Run: headless pygame with SDL's dummy video driver; simulated clock (each Clock.tick advances the game by its frame time, no real sleeping); random seed 0; keys injected as events and as key.get_pressed() state; no mouse input.
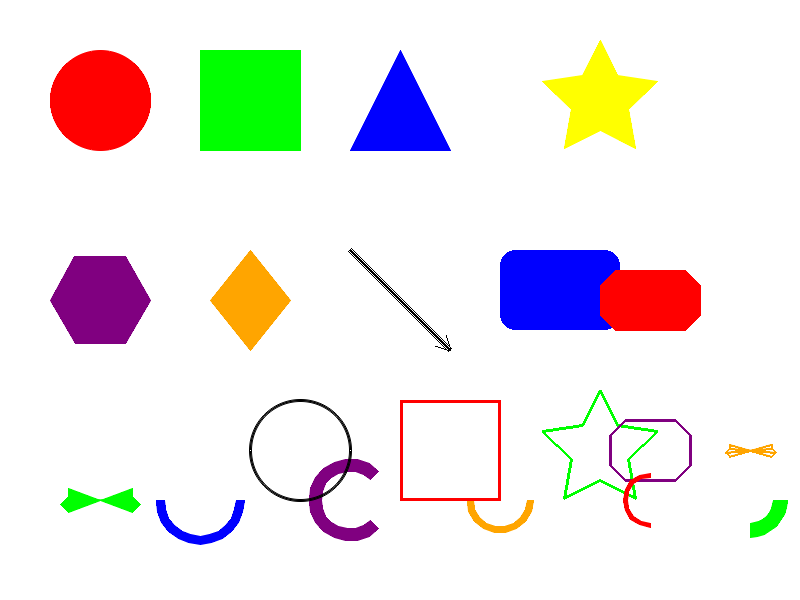
Frame 1 of 4 · flips 1–60 · no input
Frame 2 of 4 · flips 61–180 · tapped SPACE, RETURN · held RIGHT (→), D · screen unchanged from frame 1, image omitted
Frame 3 of 4 · flips 181–300 · held DOWN (↓), S · screen unchanged from frame 2, image omitted
Frame 4 of 4 · flips 301–420 · held LEFT (←), A, UP (↑), W · screen unchanged from frame 3, image omitted

The pygame program that drew these frames:

import pygame
import pygame.gfxdraw
import math

# Initialize pygame
pygame.init()

# Colors
WHITE = (255, 255, 255)
BLACK = (0, 0, 0)
RED = (255, 0, 0)
GREEN = (0, 255, 0)
BLUE = (0, 0, 255)
YELLOW = (255, 255, 0)
PURPLE = (128, 0, 128)
ORANGE = (255, 165, 0)

class ShapeRenderer:
    @staticmethod
    def draw_circle(screen, color, center, radius, width=0, antialiased=True):
        """Draw a circle. width=0 fills the circle, width>0 draws outline"""
        if antialiased and width == 0:
            # Filled antialiased circle
            pygame.gfxdraw.filled_circle(screen, int(center[0]), int(center[1]), radius, color)
            pygame.gfxdraw.aacircle(screen, int(center[0]), int(center[1]), radius, color)
        elif antialiased and width > 0:
            # Antialiased circle outline
            pygame.gfxdraw.aacircle(screen, int(center[0]), int(center[1]), radius, color)
            if width > 1:
                # Draw multiple circles for thickness
                for i in range(width):
                    r = radius - width//2 + i
                    if r > 0:
                        pygame.gfxdraw.aacircle(screen, int(center[0]), int(center[1]), r, color)
        else:
            # Standard pygame circle
            pygame.draw.circle(screen, color, center, radius, width)
    
    @staticmethod
    def draw_rectangle(screen, color, rect, width=0, antialiased=True):
        """Draw a rectangle. rect is (x, y, width, height)"""
        if antialiased and width == 0:
            # Filled antialiased rectangle (using polygon)
            x, y, w, h = rect
            points = [(x, y), (x + w, y), (x + w, y + h), (x, y + h)]
            pygame.gfxdraw.filled_polygon(screen, points, color)
            pygame.gfxdraw.aapolygon(screen, points, color)
        elif antialiased and width > 0:
            # Antialiased rectangle outline
            x, y, w, h = rect
            points = [(x, y), (x + w, y), (x + w, y + h), (x, y + h)]
            pygame.gfxdraw.aapolygon(screen, points, color)
            if width > 1:
                # Draw multiple rectangles for thickness
                for i in range(width):
                    offset = i
                    inner_rect = (x + offset, y + offset, w - 2*offset, h - 2*offset)
                    if inner_rect[2] > 0 and inner_rect[3] > 0:
                        inner_points = [(inner_rect[0], inner_rect[1]), 
                                      (inner_rect[0] + inner_rect[2], inner_rect[1]),
                                      (inner_rect[0] + inner_rect[2], inner_rect[1] + inner_rect[3]),
                                      (inner_rect[0], inner_rect[1] + inner_rect[3])]
                        pygame.gfxdraw.aapolygon(screen, inner_points, color)
        else:
            # Standard pygame rectangle
            pygame.draw.rect(screen, color, rect, width)
    
    @staticmethod
    def draw_polygon(screen, color, points, width=0, antialiased=True):
        """Draw a polygon from a list of points"""
        if antialiased and width == 0:
            # Filled antialiased polygon
            int_points = [(int(x), int(y)) for x, y in points]
            pygame.gfxdraw.filled_polygon(screen, int_points, color)
            pygame.gfxdraw.aapolygon(screen, int_points, color)
        elif antialiased and width > 0:
            # Antialiased polygon outline
            int_points = [(int(x), int(y)) for x, y in points]
            pygame.gfxdraw.aapolygon(screen, int_points, color)
            if width > 1:
                # For thick outlines, fall back to standard pygame
                pygame.draw.polygon(screen, color, points, width)
        else:
            # Standard pygame polygon
            pygame.draw.polygon(screen, color, points, width)
    
    @staticmethod
    def draw_triangle(screen, color, p1, p2, p3, width=0, antialiased=True):
        """Draw a triangle given three points"""
        points = [p1, p2, p3]
        ShapeRenderer.draw_polygon(screen, color, points, width, antialiased)
    
    @staticmethod
    def draw_star(screen, color, center, outer_radius, inner_radius, points=5, width=0, antialiased=True):
        """Draw a star shape"""
        star_points = []
        angle_step = math.pi / points
        
        for i in range(points * 2):
            angle = i * angle_step - math.pi / 2
            if i % 2 == 0:
                # Outer point
                x = center[0] + outer_radius * math.cos(angle)
                y = center[1] + outer_radius * math.sin(angle)
            else:
                # Inner point
                x = center[0] + inner_radius * math.cos(angle)
                y = center[1] + inner_radius * math.sin(angle)
            star_points.append((x, y))
        
        ShapeRenderer.draw_polygon(screen, color, star_points, width, antialiased)
    
    @staticmethod
    def draw_hexagon(screen, color, center, radius, width=0, antialiased=True):
        """Draw a regular hexagon"""
        points = []
        for i in range(6):
            angle = i * math.pi / 3
            x = center[0] + radius * math.cos(angle)
            y = center[1] + radius * math.sin(angle)
            points.append((x, y))
        ShapeRenderer.draw_polygon(screen, color, points, width, antialiased)
    
    @staticmethod
    def draw_diamond(screen, color, center, width, height, outline=0, antialiased=True):
        """Draw a diamond shape"""
        x, y = center
        points = [
            (x, y - height // 2),  # Top
            (x + width // 2, y),   # Right
            (x, y + height // 2),  # Bottom
            (x - width // 2, y)    # Left
        ]
        ShapeRenderer.draw_polygon(screen, color, points, outline, antialiased)
    
    @staticmethod
    def draw_arrow(screen, color, start, end, arrow_head_size=20, width=3, antialiased=True):
        """Draw an arrow from start to end point"""
        if antialiased:
            # Use antialiased line for the shaft
            pygame.gfxdraw.line(screen, int(start[0]), int(start[1]), int(end[0]), int(end[1]), color)
            if width > 1:
                # Draw multiple lines for thickness
                for i in range(width):
                    offset = i - width // 2
                    # Calculate perpendicular offset
                    dx = end[0] - start[0]
                    dy = end[1] - start[1]
                    length = math.sqrt(dx**2 + dy**2)
                    if length > 0:
                        perp_x = -dy / length * offset
                        perp_y = dx / length * offset
                        start_offset = (start[0] + perp_x, start[1] + perp_y)
                        end_offset = (end[0] + perp_x, end[1] + perp_y)
                        pygame.gfxdraw.line(screen, int(start_offset[0]), int(start_offset[1]), 
                                          int(end_offset[0]), int(end_offset[1]), color)
        else:
            # Standard pygame line
            pygame.draw.line(screen, color, start, end, width)
        
        # Calculate arrow head (same for both antialiased and standard)
        dx = end[0] - start[0]
        dy = end[1] - start[1]
        length = math.sqrt(dx**2 + dy**2)
        
        if length == 0:
            return
        
        # Normalize
        dx /= length
        dy /= length
        
        # Arrow head points
        head_length = arrow_head_size
        head_angle = math.pi / 6  # 30 degrees
        
        # Left arrow head line
        left_x = end[0] - head_length * (dx * math.cos(head_angle) + dy * math.sin(head_angle))
        left_y = end[1] - head_length * (dy * math.cos(head_angle) - dx * math.sin(head_angle))
        
        # Right arrow head line
        right_x = end[0] - head_length * (dx * math.cos(-head_angle) + dy * math.sin(-head_angle))
        right_y = end[1] - head_length * (dy * math.cos(-head_angle) - dx * math.sin(-head_angle))
        
        if antialiased:
            pygame.gfxdraw.line(screen, int(end[0]), int(end[1]), int(left_x), int(left_y), color)
            pygame.gfxdraw.line(screen, int(end[0]), int(end[1]), int(right_x), int(right_y), color)
        else:
            pygame.draw.line(screen, color, end, (left_x, left_y), width)
            pygame.draw.line(screen, color, end, (right_x, right_y), width)
    
    @staticmethod
    def draw_rounded_rect(screen, color, rect, border_radius, width=0):
        """Draw a rectangle with rounded corners"""
        x, y, w, h = rect
        
        if border_radius * 2 > min(w, h):
            border_radius = min(w, h) // 2
        
        # Draw the main rectangles
        pygame.draw.rect(screen, color, (x + border_radius, y, w - 2*border_radius, h), width)
        pygame.draw.rect(screen, color, (x, y + border_radius, w, h - 2*border_radius), width)
        
        # Draw the corner circles
        pygame.draw.circle(screen, color, (x + border_radius, y + border_radius), border_radius, width)
        pygame.draw.circle(screen, color, (x + w - border_radius, y + border_radius), border_radius, width)
        pygame.draw.circle(screen, color, (x + border_radius, y + h - border_radius), border_radius, width)
        pygame.draw.circle(screen, color, (x + w - border_radius, y + h - border_radius), border_radius, width)
    
    @staticmethod
    def draw_elongated_octagon(screen, color, center, width, height, outline_width=0, antialiased=True):
        """Draw an octagon that's elongated in one direction"""
        x, y = center
        w, h = width, height
        
        # Calculate the corner cut size (smaller of width/height divided by 4)
        corner_cut = min(w, h) // 4
        
        # Define the 8 points of the elongated octagon
        points = [
            (x - w//2 + corner_cut, y - h//2),      # Top-left corner
            (x + w//2 - corner_cut, y - h//2),      # Top-right corner
            (x + w//2, y - h//2 + corner_cut),      # Right-top corner
            (x + w//2, y + h//2 - corner_cut),      # Right-bottom corner
            (x + w//2 - corner_cut, y + h//2),      # Bottom-right corner
            (x - w//2 + corner_cut, y + h//2),      # Bottom-left corner
            (x - w//2, y + h//2 - corner_cut),      # Left-bottom corner
            (x - w//2, y - h//2 + corner_cut)       # Left-top corner
        ]
        
        ShapeRenderer.draw_polygon(screen, color, points, outline_width, antialiased)
    
    @staticmethod
    def draw_beveled_x(screen, color, center, size, bevel_size=None, width=0, antialiased=True):
        """Draw an X shape with beveled edges"""
        x, y = center
        
        if bevel_size is None:
            bevel_size = size // 8
        
        # Half size for easier calculation
        half_size = size // 2
        
        # Create the beveled X by drawing two beveled rectangles rotated 45 degrees
        # We'll approximate this with polygons
        
        # First arm of the X (top-left to bottom-right)
        arm1_points = [
            (x - half_size + bevel_size, y - bevel_size//2),
            (x - half_size, y - bevel_size//2 + bevel_size),
            (x + half_size - bevel_size, y + bevel_size//2 - bevel_size),
            (x + half_size, y + bevel_size//2),
            (x + half_size - bevel_size, y + bevel_size//2 + bevel_size),
            (x - half_size + bevel_size, y - bevel_size//2 - bevel_size)
        ]
        
        # Second arm of the X (top-right to bottom-left)
        arm2_points = [
            (x + half_size - bevel_size, y - bevel_size//2),
            (x + half_size, y - bevel_size//2 + bevel_size),
            (x - half_size + bevel_size, y + bevel_size//2 - bevel_size),
            (x - half_size, y + bevel_size//2),
            (x - half_size + bevel_size, y + bevel_size//2 + bevel_size),
            (x + half_size - bevel_size, y - bevel_size//2 - bevel_size)
        ]
        
        ShapeRenderer.draw_polygon(screen, color, arm1_points, width, antialiased)
        ShapeRenderer.draw_polygon(screen, color, arm2_points, width, antialiased)
    
    @staticmethod
    def draw_arc(screen, color, center, radius, start_angle, end_angle, thickness=1, antialiased=True):
        """
        Draw an arc with specified thickness
        
        Args:
            screen: pygame screen surface
            color: RGB color tuple
            center: (x, y) center point of the arc
            radius: radius of the arc
            start_angle: starting angle in radians (0 = right, π/2 = down)
            end_angle: ending angle in radians
            thickness: thickness of the arc line
            antialiased: whether to use antialiasing
        """
        x, y = center
        
        if thickness <= 1:
            if antialiased:
                # For thin arcs, draw individual pixels along the arc
                ShapeRenderer._draw_aa_thin_arc(screen, color, center, radius, start_angle, end_angle)
            else:
                # Use pygame's built-in arc function
                rect = (x - radius, y - radius, radius * 2, radius * 2)
                pygame.draw.arc(screen, color, rect, start_angle, end_angle, thickness)
        else:
            # For thick arcs, use polygon method (already smooth)
            ShapeRenderer._draw_thick_arc_polygon(screen, color, center, radius, start_angle, end_angle, thickness)
    
    @staticmethod
    def _draw_aa_thin_arc(screen, color, center, radius, start_angle, end_angle):
        """Helper method to draw thin antialiased arcs"""
        x, y = center
        
        # Normalize angles
        if end_angle < start_angle:
            end_angle += 2 * math.pi
        
        arc_length = end_angle - start_angle
        segments = max(8, int(arc_length * radius / 2))  # More segments for smoother arcs
        
        prev_point = None
        for i in range(segments + 1):
            angle = start_angle + (arc_length * i / segments)
            point_x = int(x + radius * math.cos(angle))
            point_y = int(y + radius * math.sin(angle))
            
            if prev_point is not None:
                pygame.gfxdraw.line(screen, prev_point[0], prev_point[1], point_x, point_y, color)
            
            prev_point = (point_x, point_y)
    
    @staticmethod
    def _draw_thick_arc_polygon(screen, color, center, radius, start_angle, end_angle, thickness):
        """Helper method to draw thick arcs using polygons"""
        x, y = center
        
        # Normalize angles
        if end_angle < start_angle:
            end_angle += 2 * math.pi
        
        # Calculate the number of segments based on arc length
        arc_length = end_angle - start_angle
        segments = max(8, int(arc_length * radius / 10))  # More segments for larger arcs
        
        # Calculate points for outer and inner arii
        outer_radius = radius + thickness // 2
        inner_radius = radius - thickness // 2
        
        if inner_radius <= 0:
            inner_radius = 1
        
        outer_points = []
        inner_points = []
        
        for i in range(segments + 1):
            angle = start_angle + (arc_length * i / segments)
            
            # Outer arc points
            outer_x = x + outer_radius * math.cos(angle)
            outer_y = y + outer_radius * math.sin(angle)
            outer_points.append((outer_x, outer_y))
            
            # Inner arc points (in reverse order for proper polygon)
            inner_x = x + inner_radius * math.cos(angle)
            inner_y = y + inner_radius * math.sin(angle)
            inner_points.insert(0, (inner_x, inner_y))
        
        # Combine points to form a closed polygon
        all_points = outer_points + inner_points
        
        if len(all_points) >= 3:
            # Use antialiased polygon drawing
            int_points = [(int(x), int(y)) for x, y in all_points]
            pygame.gfxdraw.filled_polygon(screen, int_points, color)
            pygame.gfxdraw.aapolygon(screen, int_points, color)
    
    @staticmethod
    def draw_arc_degrees(screen, color, center, radius, start_degrees, end_degrees, thickness=1, antialiased=True):
        """
        Draw an arc using degrees instead of radians
        
        Args:
            screen: pygame screen surface
            color: RGB color tuple
            center: (x, y) center point of the arc
            radius: radius of the arc
            start_degrees: starting angle in degrees (0 = right, 90 = down)
            end_degrees: ending angle in degrees
            thickness: thickness of the arc line
            antialiased: whether to use antialiasing
        """
        start_radians = math.radians(start_degrees)
        end_radians = math.radians(end_degrees)
        ShapeRenderer.draw_arc(screen, color, center, radius, start_radians, end_radians, thickness, antialiased)
    
    @staticmethod
    def draw_elongated_hexagon(screen, color, center, width, height, outline_width=0, antialiased=True):
        """Draw a hexagon that's elongated vertically (perfect for player ship)"""
        x, y = center
        w, h = width, height
        
        # For an elongated hexagon, we want the top and bottom to be angled
        # but the sides to be longer for the elongated effect
        
        # Define the 6 points of the elongated hexagon
        # Top and bottom points are closer to center for elongation
        angle_cut = h // 4  # How much to cut from top/bottom for angled edges
        
        points = [
            (x, y - h//2),                      # Top point
            (x + w//2, y - h//2 + angle_cut),   # Top-right
            (x + w//2, y + h//2 - angle_cut),   # Bottom-right  
            (x, y + h//2),                      # Bottom point
            (x - w//2, y + h//2 - angle_cut),   # Bottom-left
            (x - w//2, y - h//2 + angle_cut)    # Top-left
        ]
        
        ShapeRenderer.draw_polygon(screen, color, points, outline_width, antialiased)

# Example usage
def main():
    screen = pygame.display.set_mode((800, 600))
    pygame.display.set_caption("Pygame Shapes Demo")
    clock = pygame.time.Clock()
    
    running = True
    while running:
        for event in pygame.event.get():
            if event.type == pygame.QUIT:
                running = False
        
        screen.fill(WHITE)
        
        # Draw various shapes using static methods
        ShapeRenderer.draw_circle(screen, RED, (100, 100), 50)
        ShapeRenderer.draw_rectangle(screen, GREEN, (200, 50, 100, 100))
        ShapeRenderer.draw_triangle(screen, BLUE, (400, 50), (350, 150), (450, 150))
        ShapeRenderer.draw_star(screen, YELLOW, (600, 100), 60, 30)
        
        ShapeRenderer.draw_hexagon(screen, PURPLE, (100, 300), 50)
        ShapeRenderer.draw_diamond(screen, ORANGE, (250, 300), 80, 100)
        ShapeRenderer.draw_arrow(screen, BLACK, (350, 250), (450, 350), 15, 5)
        ShapeRenderer.draw_rounded_rect(screen, BLUE, (500, 250, 120, 80), 15)
        
        # New shapes
        ShapeRenderer.draw_elongated_octagon(screen, RED, (650, 300), 100, 60)
        ShapeRenderer.draw_beveled_x(screen, GREEN, (100, 500), 80, 8)
        
        # Arc examples
        ShapeRenderer.draw_arc_degrees(screen, BLUE, (200, 500), 40, 0, 180, 8)  # Half circle
        ShapeRenderer.draw_arc_degrees(screen, PURPLE, (350, 500), 35, 45, 315, 12)  # 3/4 circle
        ShapeRenderer.draw_arc(screen, ORANGE, (500, 500), 30, 0, math.pi, 6)  # Half circle in radians
        
        # Draw some outlined shapes
        ShapeRenderer.draw_circle(screen, BLACK, (300, 450), 50, 3)
        ShapeRenderer.draw_rectangle(screen, RED, (400, 400, 100, 100), 3)
        ShapeRenderer.draw_star(screen, GREEN, (600, 450), 60, 30, width=3)
        ShapeRenderer.draw_elongated_octagon(screen, PURPLE, (650, 450), 80, 60, outline_width=3)
        ShapeRenderer.draw_beveled_x(screen, ORANGE, (750, 450), 50, 4, width=2)
        
        # More arc examples
        ShapeRenderer.draw_arc_degrees(screen, RED, (650, 500), 25, 90, 270, 4)  # Quarter circle
        ShapeRenderer.draw_arc_degrees(screen, GREEN, (750, 500), 30, 0, 90, 15)  # Thick quarter arc
        
        pygame.display.flip()
        clock.tick(60)
    
    pygame.quit()

if __name__ == "__main__":
    main()
